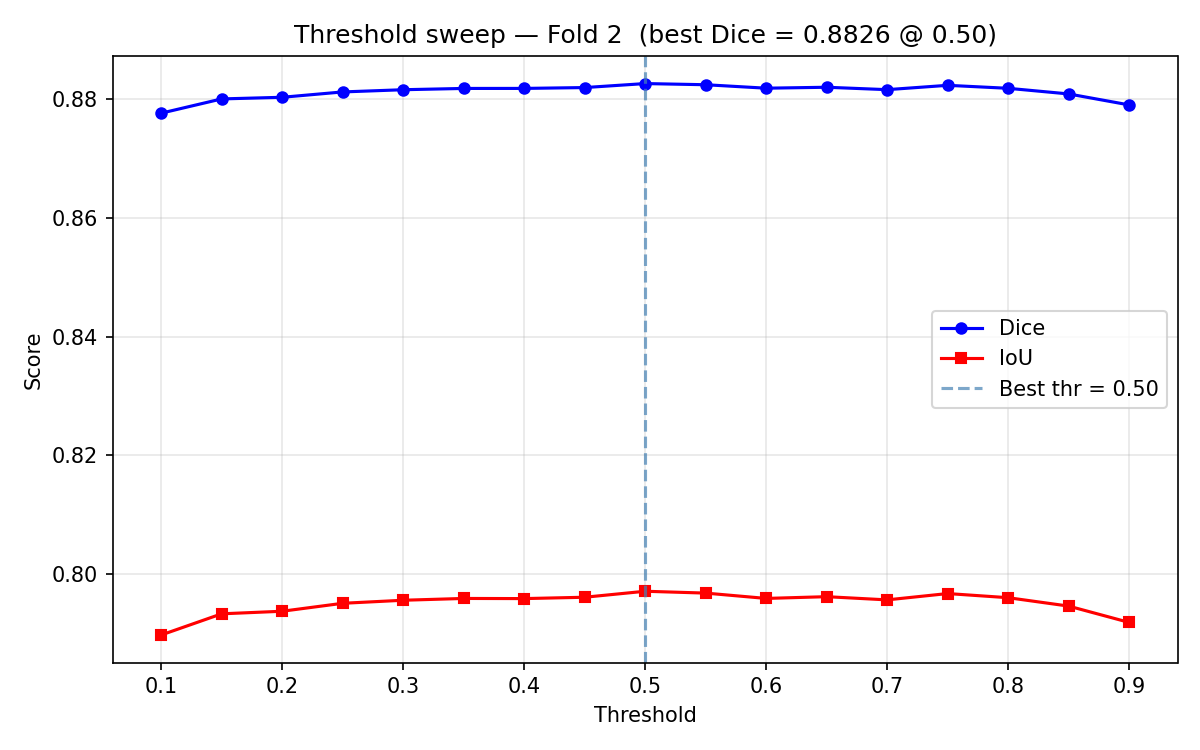

Values plotted in this chart, from the file beside it:
threshold, dice, iou
0.1, 0.8776, 0.7897
0.15, 0.8801, 0.7933
0.2, 0.8803, 0.7937
0.25, 0.8812, 0.795
0.3, 0.8816, 0.7956
0.35, 0.8818, 0.7959
0.4, 0.8818, 0.7958
0.45, 0.882, 0.7961
0.5, 0.8826, 0.7971
0.55, 0.8824, 0.7968
0.6, 0.8819, 0.7959
0.65, 0.882, 0.7962
0.7, 0.8816, 0.7956
0.75, 0.8823, 0.7967
0.8, 0.8818, 0.796
0.85, 0.8809, 0.7946
0.9, 0.879, 0.7918
